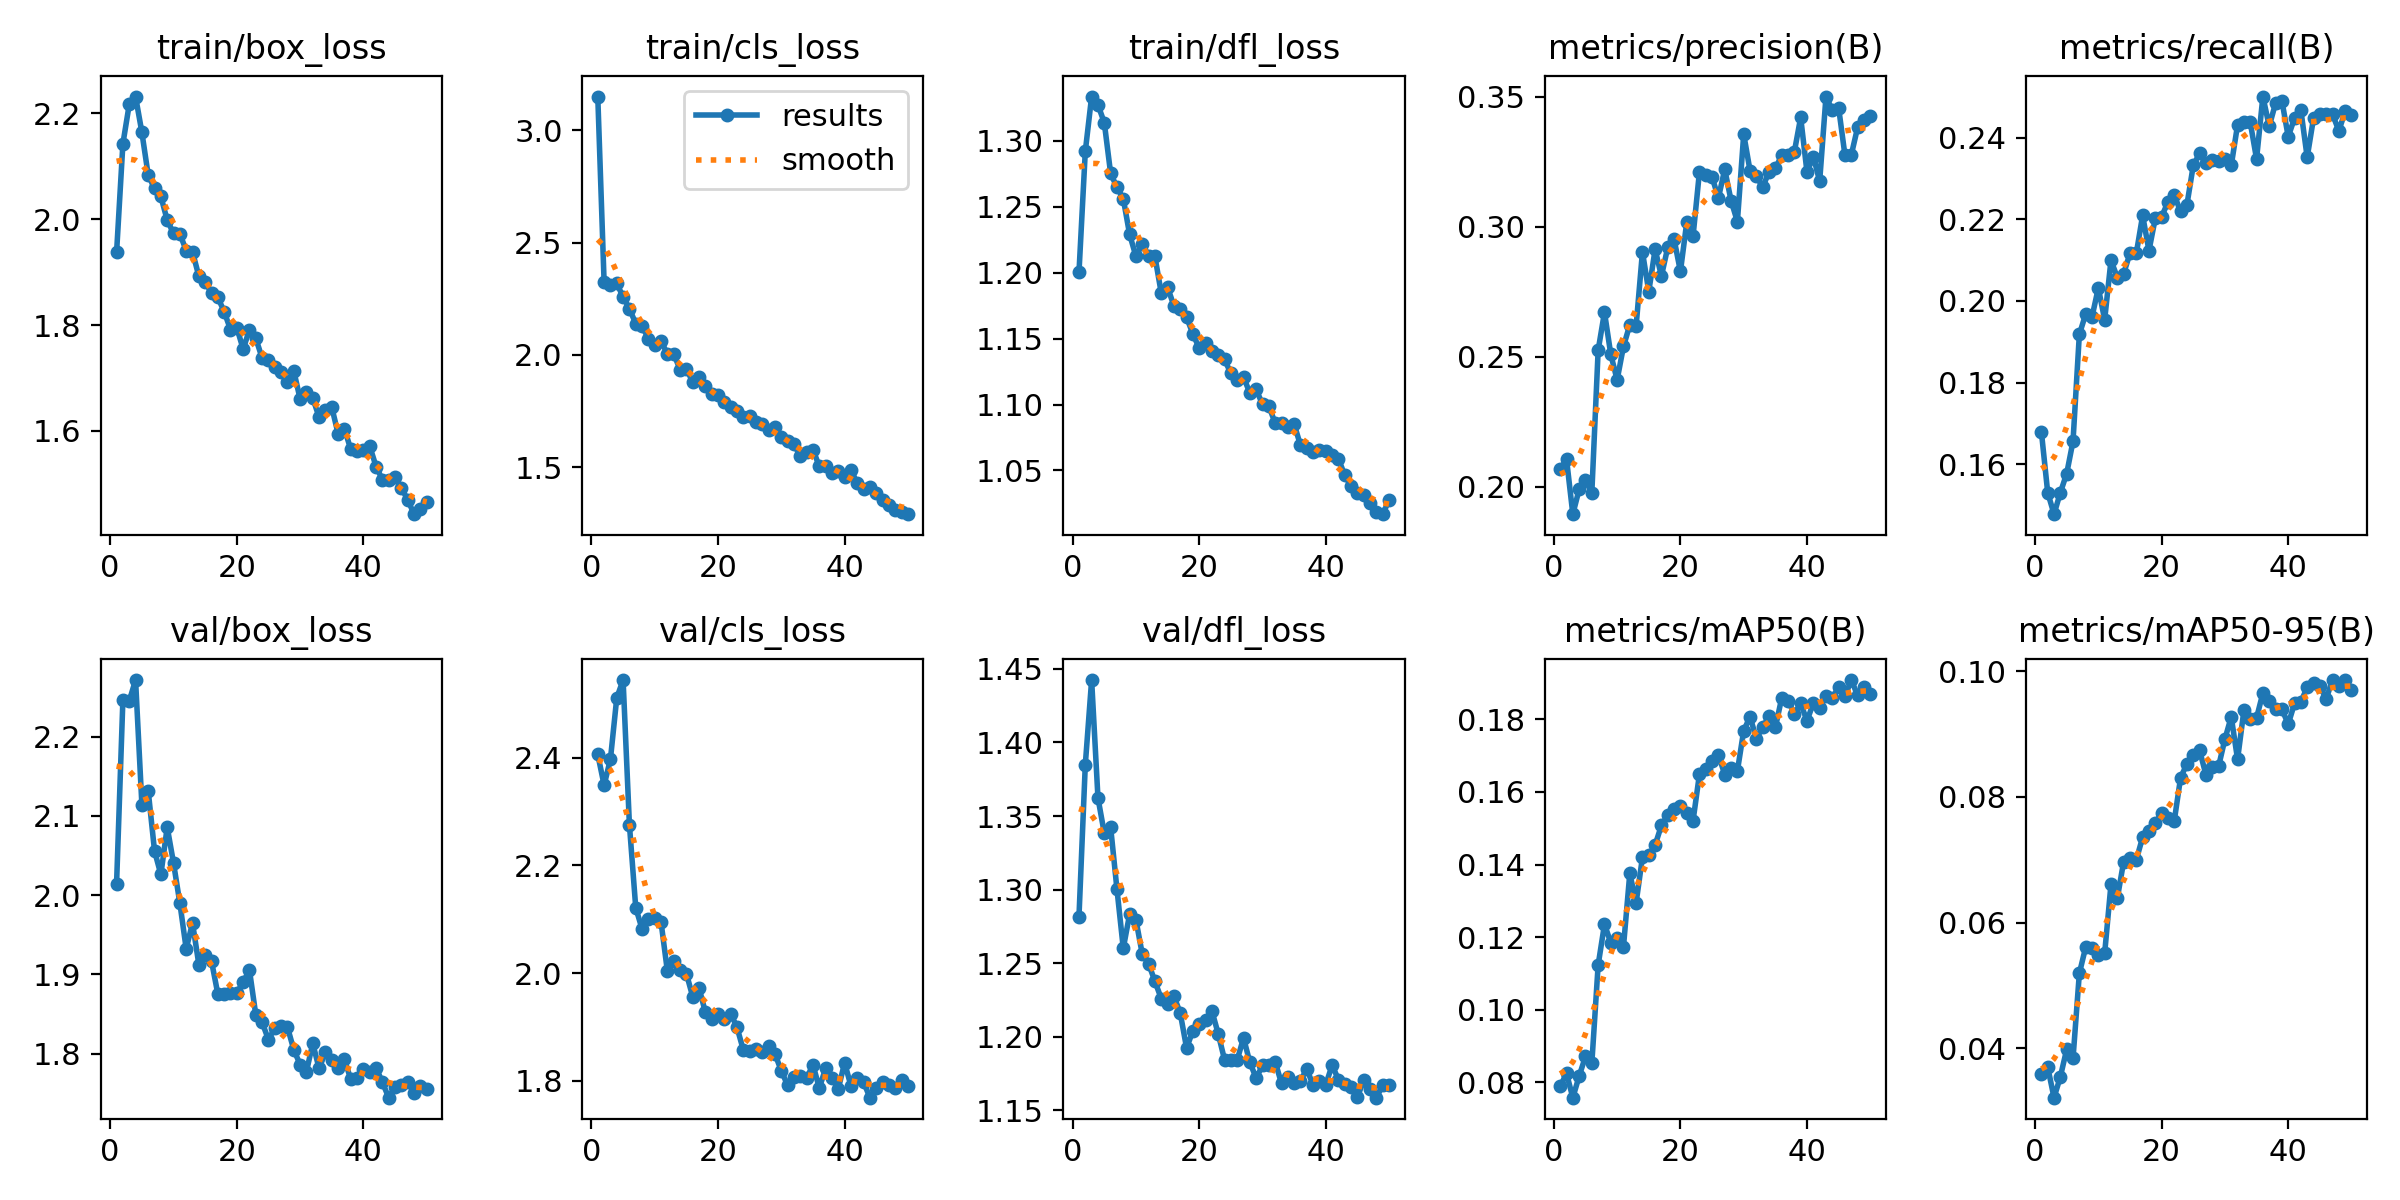

The data file committed next to this chart (first rows):
epoch, train/box_loss, train/cls_loss, train/dfl_loss, metrics/precision(B), metrics/recall(B), metrics/mAP50(B), metrics/mAP50-95(B), val/box_loss, val/cls_loss, val/dfl_loss, lr/pg0, lr/pg1, lr/pg2
1, 1.937, 3.151, 1.2, 0.2066, 0.1679, 0.07887, 0.03589, 2.015, 2.407, 1.282, 0.0006613, 0.0006613, 0.0006613
2, 2.142, 2.324, 1.292, 0.2106, 0.153, 0.08246, 0.03701, 2.247, 2.349, 1.385, 0.001302, 0.001302, 0.001302
3, 2.216, 2.31, 1.333, 0.1894, 0.1477, 0.07576, 0.03214, 2.245, 2.398, 1.442, 0.001916, 0.001916, 0.001916
4, 2.231, 2.318, 1.327, 0.199, 0.153, 0.08172, 0.03546, 2.271, 2.512, 1.362, 0.001881, 0.001881, 0.001881
5, 2.164, 2.259, 1.314, 0.2024, 0.1577, 0.08712, 0.03984, 2.114, 2.545, 1.338, 0.001881, 0.001881, 0.001881
6, 2.083, 2.205, 1.275, 0.1976, 0.1656, 0.08522, 0.03839, 2.131, 2.276, 1.343, 0.001842, 0.001842, 0.001842
7, 2.058, 2.14, 1.265, 0.2525, 0.1918, 0.1123, 0.05191, 2.055, 2.121, 1.3, 0.001802, 0.001802, 0.001802
8, 2.043, 2.127, 1.256, 0.2671, 0.1968, 0.1235, 0.05608, 2.026, 2.082, 1.26, 0.001762, 0.001762, 0.001762
9, 1.998, 2.073, 1.229, 0.2509, 0.1961, 0.1184, 0.05597, 2.086, 2.101, 1.283, 0.001723, 0.001723, 0.001723
10, 1.973, 2.046, 1.212, 0.2411, 0.2032, 0.1197, 0.05481, 2.04, 2.102, 1.279, 0.001683, 0.001683, 0.001683
11, 1.973, 2.062, 1.222, 0.2539, 0.1954, 0.1173, 0.05511, 1.99, 2.094, 1.256, 0.001644, 0.001644, 0.001644
12, 1.94, 2.003, 1.213, 0.2623, 0.21, 0.1375, 0.06609, 1.932, 2.003, 1.25, 0.001604, 0.001604, 0.001604
13, 1.938, 2.005, 1.212, 0.2619, 0.2057, 0.1295, 0.06386, 1.965, 2.023, 1.238, 0.001564, 0.001564, 0.001564
14, 1.892, 1.935, 1.185, 0.2903, 0.2067, 0.142, 0.06969, 1.912, 2.005, 1.226, 0.001525, 0.001525, 0.001525
15, 1.882, 1.938, 1.189, 0.2751, 0.2117, 0.1425, 0.07027, 1.924, 1.999, 1.222, 0.001485, 0.001485, 0.001485
16, 1.86, 1.879, 1.175, 0.2913, 0.2117, 0.1454, 0.06998, 1.917, 1.956, 1.228, 0.001446, 0.001446, 0.001446
17, 1.852, 1.9, 1.173, 0.2811, 0.2209, 0.1508, 0.07357, 1.875, 1.972, 1.216, 0.001406, 0.001406, 0.001406
18, 1.825, 1.861, 1.166, 0.2921, 0.2123, 0.1536, 0.07456, 1.875, 1.927, 1.192, 0.001366, 0.001366, 0.001366
19, 1.792, 1.827, 1.153, 0.2952, 0.2203, 0.1553, 0.07589, 1.876, 1.914, 1.204, 0.001327, 0.001327, 0.001327
20, 1.795, 1.82, 1.143, 0.2828, 0.2206, 0.1563, 0.07737, 1.876, 1.923, 1.208, 0.001287, 0.001287, 0.001287
21, 1.755, 1.79, 1.147, 0.3018, 0.2243, 0.1542, 0.07661, 1.891, 1.915, 1.212, 0.001248, 0.001248, 0.001248
22, 1.791, 1.769, 1.141, 0.2965, 0.2259, 0.1521, 0.07619, 1.905, 1.925, 1.218, 0.001208, 0.001208, 0.001208
23, 1.775, 1.75, 1.138, 0.321, 0.2219, 0.1648, 0.08306, 1.849, 1.899, 1.202, 0.001168, 0.001168, 0.001168
24, 1.738, 1.722, 1.134, 0.32, 0.2236, 0.1663, 0.08522, 1.839, 1.857, 1.184, 0.001129, 0.001129, 0.001129
25, 1.733, 1.729, 1.124, 0.3191, 0.2332, 0.1686, 0.08663, 1.818, 1.855, 1.184, 0.001089, 0.001089, 0.001089
26, 1.72, 1.699, 1.119, 0.3111, 0.2362, 0.1703, 0.08738, 1.832, 1.859, 1.184, 0.00105, 0.00105, 0.00105
27, 1.712, 1.694, 1.121, 0.3221, 0.2339, 0.1648, 0.08351, 1.835, 1.853, 1.199, 0.00101, 0.00101, 0.00101
28, 1.693, 1.666, 1.109, 0.3101, 0.2345, 0.1667, 0.08466, 1.833, 1.865, 1.183, 0.0009704, 0.0009704, 0.0009704
29, 1.713, 1.681, 1.111, 0.302, 0.2342, 0.1658, 0.08483, 1.805, 1.849, 1.172, 0.0009308, 0.0009308, 0.0009308
30, 1.66, 1.635, 1.1, 0.3356, 0.2349, 0.1769, 0.08918, 1.786, 1.818, 1.181, 0.0008912, 0.0008912, 0.0008912
31, 1.673, 1.617, 1.099, 0.3216, 0.2332, 0.1807, 0.09272, 1.778, 1.791, 1.181, 0.0008516, 0.0008516, 0.0008516
32, 1.662, 1.602, 1.086, 0.3196, 0.2431, 0.1747, 0.08595, 1.813, 1.807, 1.183, 0.000812, 0.000812, 0.000812
33, 1.626, 1.548, 1.086, 0.3152, 0.2438, 0.1778, 0.09375, 1.781, 1.809, 1.168, 0.0007724, 0.0007724, 0.0007724
34, 1.639, 1.566, 1.083, 0.3213, 0.2438, 0.1808, 0.09242, 1.802, 1.804, 1.173, 0.0007328, 0.0007328, 0.0007328
35, 1.645, 1.578, 1.085, 0.3225, 0.2348, 0.1778, 0.09254, 1.792, 1.829, 1.169, 0.0006932, 0.0006932, 0.0006932
36, 1.595, 1.504, 1.069, 0.3275, 0.2501, 0.1858, 0.09651, 1.782, 1.786, 1.17, 0.0006536, 0.0006536, 0.0006536
37, 1.604, 1.507, 1.067, 0.3275, 0.2428, 0.1852, 0.09523, 1.793, 1.823, 1.178, 0.000614, 0.000614, 0.000614
38, 1.565, 1.476, 1.064, 0.3289, 0.2484, 0.1815, 0.09391, 1.768, 1.805, 1.167, 0.0005744, 0.0005744, 0.0005744
39, 1.563, 1.483, 1.066, 0.3421, 0.2491, 0.1844, 0.09396, 1.769, 1.784, 1.17, 0.0005348, 0.0005348, 0.0005348
40, 1.564, 1.457, 1.065, 0.321, 0.2402, 0.1796, 0.09155, 1.781, 1.833, 1.167, 0.0004952, 0.0004952, 0.0004952
41, 1.571, 1.489, 1.062, 0.3271, 0.2448, 0.1845, 0.09485, 1.777, 1.79, 1.181, 0.0004556, 0.0004556, 0.0004556
42, 1.533, 1.427, 1.059, 0.3176, 0.2468, 0.1831, 0.09511, 1.782, 1.804, 1.171, 0.000416, 0.000416, 0.000416
43, 1.508, 1.404, 1.046, 0.3502, 0.2352, 0.1865, 0.0974, 1.764, 1.797, 1.168, 0.0003764, 0.0003764, 0.0003764
44, 1.507, 1.411, 1.038, 0.3449, 0.2448, 0.1858, 0.09807, 1.744, 1.768, 1.166, 0.0003368, 0.0003368, 0.0003368
45, 1.512, 1.386, 1.033, 0.3458, 0.2458, 0.1889, 0.0976, 1.758, 1.787, 1.159, 0.0002972, 0.0002972, 0.0002972
46, 1.492, 1.353, 1.031, 0.3275, 0.2458, 0.1864, 0.09558, 1.76, 1.798, 1.171, 0.0002576, 0.0002576, 0.0002576
47, 1.47, 1.329, 1.025, 0.3277, 0.2458, 0.1908, 0.09857, 1.765, 1.791, 1.164, 0.000218, 0.000218, 0.000218
48, 1.443, 1.31, 1.019, 0.3383, 0.2417, 0.1866, 0.09763, 1.75, 1.787, 1.159, 0.0001784, 0.0001784, 0.0001784
49, 1.454, 1.301, 1.017, 0.3413, 0.2464, 0.189, 0.09856, 1.759, 1.8, 1.167, 0.0001388, 0.0001388, 0.0001388
50, 1.466, 1.291, 1.028, 0.3426, 0.2455, 0.1869, 0.09705, 1.755, 1.789, 1.167, 9.92e-05, 9.92e-05, 9.92e-05
